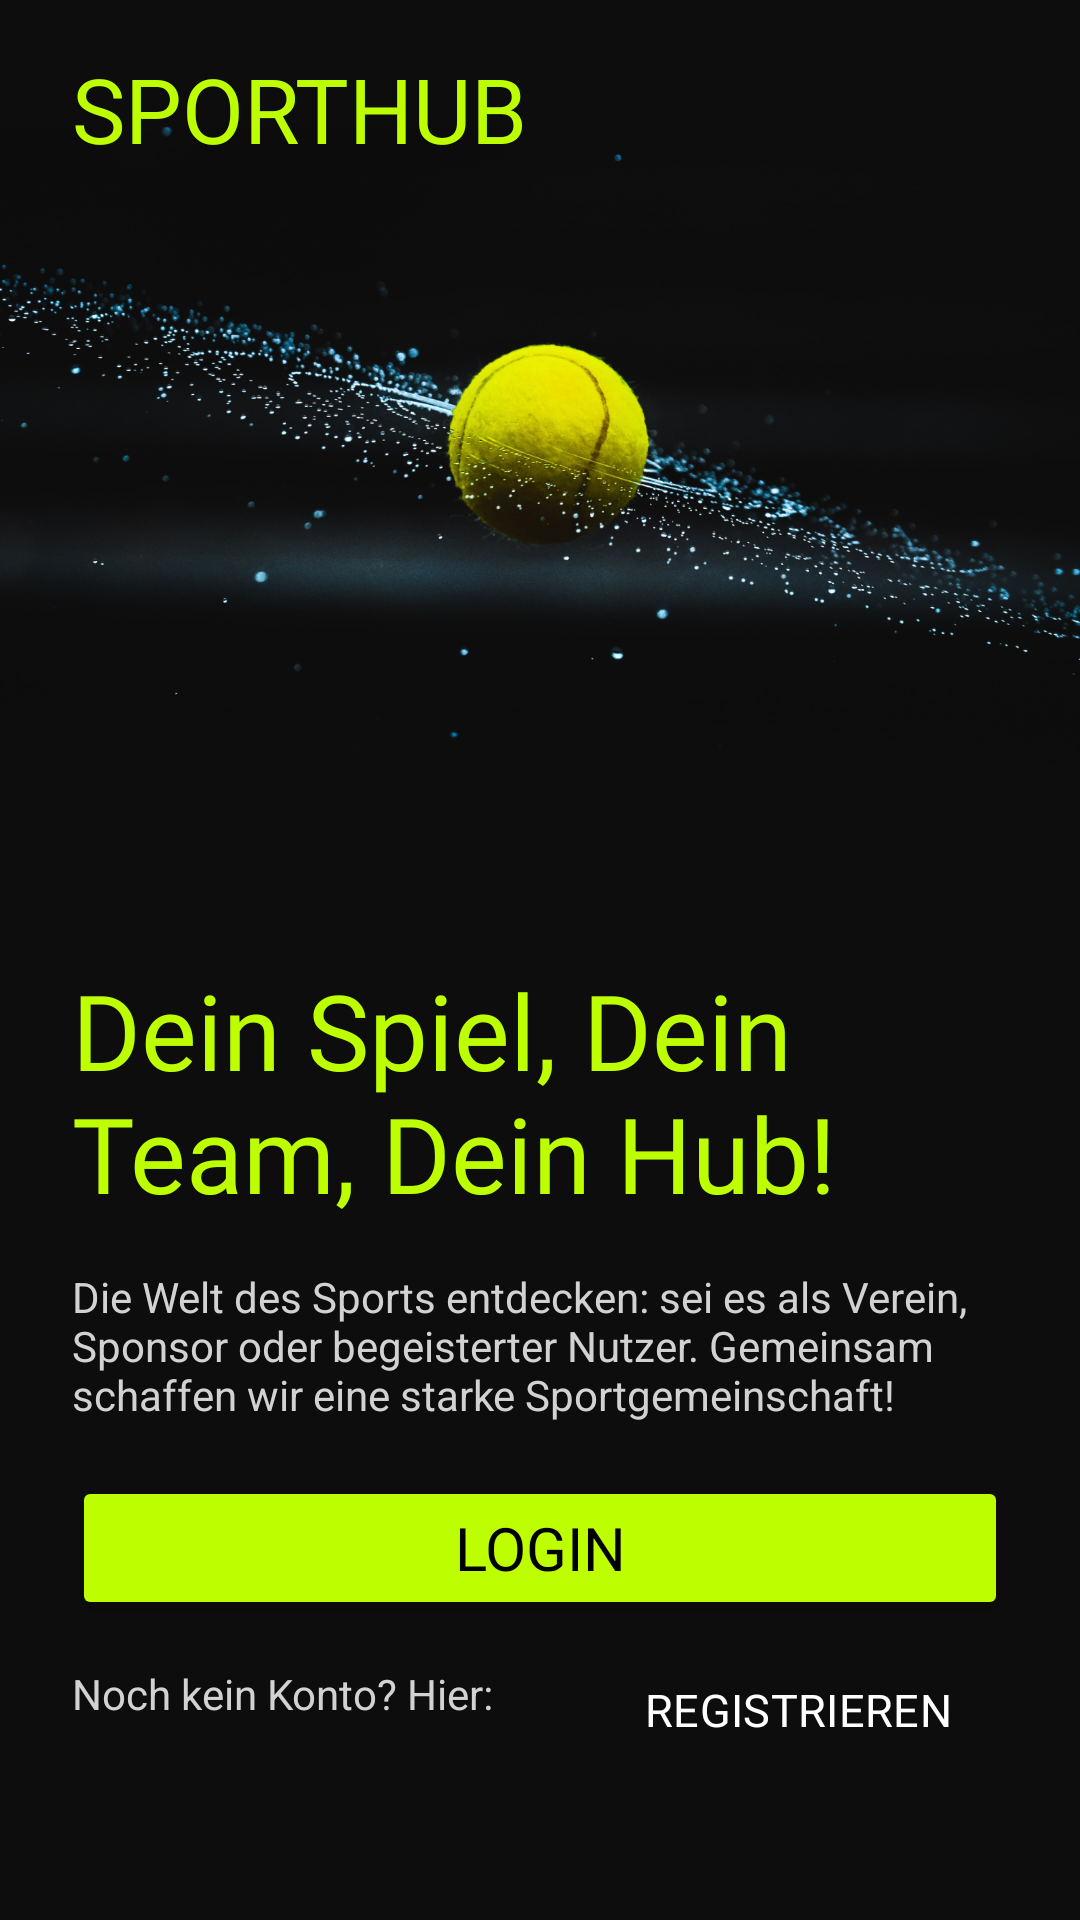

Android layout source for this screen:
<!-- AndroidManifest.xml: application theme Theme.MyApplication -->
<!-- res/layout/onboarding_one_fragment.xml -->
<?xml version="1.0" encoding="utf-8"?>
<androidx.constraintlayout.widget.ConstraintLayout xmlns:android="http://schemas.android.com/apk/res/android"
    xmlns:app="http://schemas.android.com/apk/res-auto"
    xmlns:tools="http://schemas.android.com/tools"
    android:layout_width="match_parent"
    android:layout_height="match_parent"
    android:background="#0D0D0D">


    <ImageView
        android:id="@+id/imageView2"
        android:layout_width="wrap_content"
        android:layout_height="wrap_content"
        app:layout_constraintBottom_toBottomOf="parent"
        app:layout_constraintEnd_toEndOf="parent"
        app:layout_constraintHorizontal_bias="0.0"
        app:layout_constraintStart_toStartOf="parent"
        app:layout_constraintTop_toTopOf="parent"
        app:layout_constraintVertical_bias="0.0"
        app:srcCompat="@drawable/bg" />

    <TextView
        android:id="@+id/tv_title"
        android:layout_width="wrap_content"
        android:layout_height="wrap_content"
        android:layout_marginLeft="24dp"
        android:layout_marginTop="16dp"
        android:fontFamily="@font/kronaone_regular"
        android:text="@string/sporthub"
        android:textColor="@color/header"
        android:textSize="30sp"
        app:layout_constraintStart_toStartOf="parent"
        app:layout_constraintTop_toTopOf="parent" />

    <TextView
        android:id="@+id/tv_tiftle"
        android:layout_width="310dp"
        android:layout_height="wrap_content"
        android:layout_marginLeft="24dp"
        android:layout_marginTop="320dp"
        android:fontFamily="@font/kronaone_regular"
        android:text="Dein Spiel, Dein Team, Dein Hub!"
        android:textColor="@color/header"
        android:textSize="35sp"
        app:layout_constraintStart_toStartOf="parent"
        app:layout_constraintTop_toTopOf="parent" />


    <TextView
        android:id="@+id/discription"
        android:layout_width="300dp"
        android:layout_height="wrap_content"
        android:layout_marginTop="15dp"
        android:layout_marginLeft="24dp"
        android:text="Die Welt des Sports entdecken: sei es als Verein, Sponsor oder begeisterter Nutzer. Gemeinsam schaffen wir eine starke Sportgemeinschaft!"
        android:textColor="@color/gray_Text"
        app:layout_constraintStart_toStartOf="parent"
        app:layout_constraintTop_toBottomOf="@+id/tv_tiftle" />

    <Button
        android:id="@+id/bt_login"
        android:layout_width="0dp"
        android:layout_height="wrap_content"
        android:layout_marginStart="24dp"
        android:layout_marginEnd="24dp"
        android:layout_marginBottom="100dp"
        android:backgroundTint="@color/header"
        android:fontFamily="@font/kronaone_regular"
        android:text="LOGIN"
        android:textColor="@color/black"
        android:textSize="20dp"
        app:layout_constraintBottom_toBottomOf="parent"
        app:layout_constraintEnd_toEndOf="parent"
        app:layout_constraintStart_toStartOf="parent" />

    <Button
        android:id="@+id/bt_registrate"
        style="@style/ctab_infos"
        android:layout_width="140dp"
        android:text="REGISTRIEREN"
        android:layout_marginRight="24dp"
        android:layout_marginTop="15dp"
        app:layout_constraintEnd_toEndOf="parent"
        app:layout_constraintTop_toBottomOf="@+id/bt_login" />

    <TextView
        android:id="@+id/registrate"
        android:layout_width="wrap_content"
        android:layout_height="wrap_content"
        android:layout_marginStart="24dp"
        android:layout_marginTop="15dp"
        android:textColor="@color/gray_Text"
        android:text="Noch kein Konto? Hier:"
        app:layout_constraintStart_toStartOf="parent"
        app:layout_constraintTop_toBottomOf="@+id/bt_login" />


</androidx.constraintlayout.widget.ConstraintLayout>
<!-- resources referenced by this layout -->
<resources>
  <color name="black">#FF000000</color>
  <color name="gray_Text">#D2D2D2</color>
  <color name="header">#BDFF00</color>
  <!-- drawable bg: png bitmap (drawable, 692589 bytes) -->
  <string name="sporthub">SPORTHUB</string>
  <style name="ctab_infos" parent="Widget.Material3.Button">
          
          <item name="android:backgroundTint">@color/black</item>
          <item name="android:textColor">@color/white</item>
          <item name="strokeColor">@color/white</item>
          <item name="strokeWidth">1dp</item>
          
          <item name="android:fontFamily">@font/inter_semibold</item>
          <item name="android:textAlignment">center</item>
          <item name="android:textAllCaps">true</item>
          <item name="android:textSize">15sp</item>
          
          <item name="android:layout_width">90dp</item>
          <item name="android:layout_height">30dp</item>
          <item name="android:insetTop">0dp</item>
          <item name="android:insetBottom">0dp</item>
          <item name="android:padding">0dp</item>
          
          <item name="android:text">"INFOS"</item>
      </style>
  <style name="Theme.MyApplication" parent="Base.Theme.MyApplication" />
  <color name="white">#FFFFFFFF</color>
  <style name="Base.Theme.MyApplication" parent="Theme.Material3.DayNight.NoActionBar">
          <item name="colorPrimary">@color/white</item>
      </style>
</resources>
